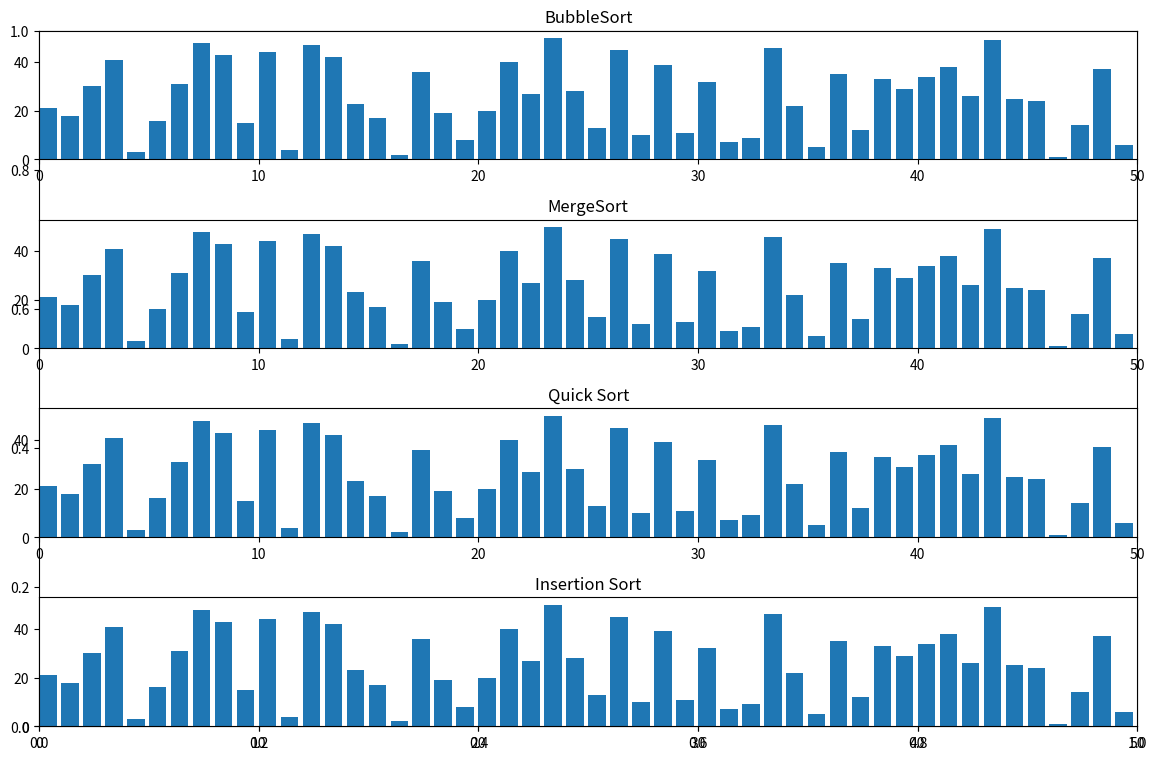

The matplotlib source for this figure:
import numpy
from matplotlib.pylab import *
import matplotlib.animation as animation
import random
import time

# insertionsort
def insertionsort(a):
    for j in range(1, len(a)):
        key = a[j]
        i = j-1
  
        while(i >= 0 and a[i] > key):
            a[i+1] = a[i]
            i -= 1
  
            # yield the current position
            # of elements in a
            yield a
        a[i+1] = key
        yield a

# quicksort
def quicksort(a, l, r):
    if l >= r:
        return
    x = a[l]
    j = l
    for i in range(l + 1, r + 1):
        if a[i] <= x:
            j += 1
            a[j], a[i] = a[i], a[j]
        yield a
    a[l], a[j]= a[j], a[l]
    yield a
 
    yield from quicksort(a, l, j-1)
    yield from quicksort(a, j + 1, r)

# mergeSort
def mergesort(A, start, end):
    if end <= start:
        return
  
    mid = start + ((end - start + 1) // 2) - 1
      
    yield from mergesort(A, start, mid)
    yield from mergesort(A, mid + 1, end)
    yield from merge(A, start, mid, end)

def merge(A, start, mid, end):
    merged = []
    leftIdx = start
    rightIdx = mid + 1
  
    while leftIdx <= mid and rightIdx <= end:
        if A[leftIdx] < A[rightIdx]:
            merged.append(A[leftIdx])
            leftIdx += 1
        else:
            merged.append(A[rightIdx])
            rightIdx += 1
  
    while leftIdx <= mid:
        merged.append(A[leftIdx])
        leftIdx += 1
  
    while rightIdx <= end:
        merged.append(A[rightIdx])
        rightIdx += 1
  
    for i in range(len(merged)):
        A[start + i] = merged[i]
        yield A

# BubbleSort
def bubblesort(A):
	swapped = True
	
	for i in range(len(A) - 1):
		if not swapped:
			return
		swapped = False
		
		for j in range(len(A) - 1 - i):
			if A[j] > A[j + 1]:
				A[j], A[j+1] = A[j+1], A[j]
				swapped = True
			yield A

N = 50

A = list(range(1, N + 1))
random.shuffle(A)
B = A.copy()
C = A.copy()
D = A.copy()


# Setup figure and subplots
f0 = subplots(figsize = (12, 8))
# f0.suptitle("Comparador de Ordenadores", fontsize=12)
ax01 = subplot(4, 1, 1)
ax01.set_title('BubbleSort')
ax01.set_xlim(0, N)
ax01.set_ylim(0, N+3)
text01 = ax01.text(0.01, 0.85, "", transform=ax01.transAxes)
bars1 = ax01.bar(range(len(A)), A, align="edge")
n01 = [0]


ax02 = subplot(4, 1, 2)
ax02.set_title('MergeSort')
ax02.set_xlim(0, N)
ax02.set_ylim(0, N+3)
text02 = ax02.text(0.01, 0.85, "", transform=ax02.transAxes)
bars2 = ax02.bar(range(len(B)), B, align="edge")
n02 = [0]

ax03 = subplot(4, 1, 3)
ax03.set_title('Quick Sort')
ax03.set_xlim(0, N)
ax03.set_ylim(0, N+3)
text03 = ax03.text(0.01, 0.85, "", transform=ax03.transAxes)
bars3 = ax03.bar(range(len(C)), C, align="edge")
n03 = [0]

ax04 = subplot(4, 1, 4)
ax04.set_title('Insertion Sort')
ax04.set_xlim(0, N)
ax04.set_ylim(0, N+3)
text04 = ax04.text(0.01, 0.85, "", transform=ax04.transAxes)
bars4 = ax04.bar(range(len(D)), D, align="edge")
n04 = [0]

tight_layout()

def update(arr, rects, iteration, text):
    et = time.time()
    for rect, val in zip(rects, arr):
        rect.set_height(val)
    iteration[0] += 1
    text.set_text(f"operations: {iteration[0]}, time: {round(et-st, 2)}")

st = time.time()

anim = animation.FuncAnimation(
    f0[0],
    func=update,
    fargs=(bars1, n01, text01),
    frames=bubblesort(A),
    repeat=False,
    blit=False,
    interval=80,
)

asd = animation.FuncAnimation(
    f0[0],
    func=update,
    fargs=(bars2, n02, text02),
    frames=mergesort(B, 0, N-1),
    repeat=False,
    blit=False,
    interval=80,
)

qwe = animation.FuncAnimation(
    f0[0],
    func=update,
    fargs=(bars3, n03, text03),
    frames=quicksort(C, 0, N-1),
    repeat=False,
    blit=False,
    interval=80,
)

wer = animation.FuncAnimation(
    f0[0],
    func=update,
    fargs=(bars4, n04, text04),
    frames=insertionsort(D),
    repeat=False,
    blit=False,
    interval=80,
)

plt.show()
